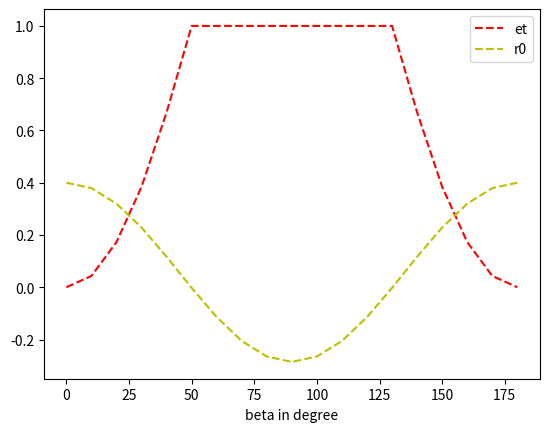
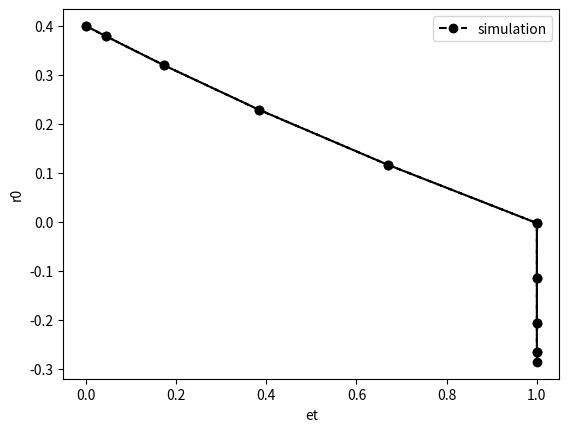

Generate these figures, in order, with matplotlib:
# -*- coding: utf-8 -*-
"""
Created on Sat Sep 05 20:11:46 2020

[redacted]
"""

# et - r0(anisotropy) - beta(angle between dipoles)

import numpy as np
import matplotlib.pyplot as plt

beta_deg = np.linspace(0, 180, 19)
beta_r = beta_deg * np.pi / 180

#r0 = 0.2 * (3 * np.cos(beta_r) **2 - 1)
r0 = (24.0 / 35.0) * np.cos(beta_r)**2 - (2.0 / 7.0)
et = (2 - 5 * r0)/(2 + r0)
et [et>=1.0] = 1
# et [et >= 1] = 1

plt.figure()
plt.plot(beta_deg, et, 'r--')
plt.plot(beta_deg, r0, 'y--')
plt.xlabel('beta in degree')
plt.legend(['et', 'r0'])

plt.figure()
plt.plot(et, r0, 'ko--')
plt.xlabel('et')
plt.ylabel('r0')


plt.legend(['simulation', 'analytical solution'])